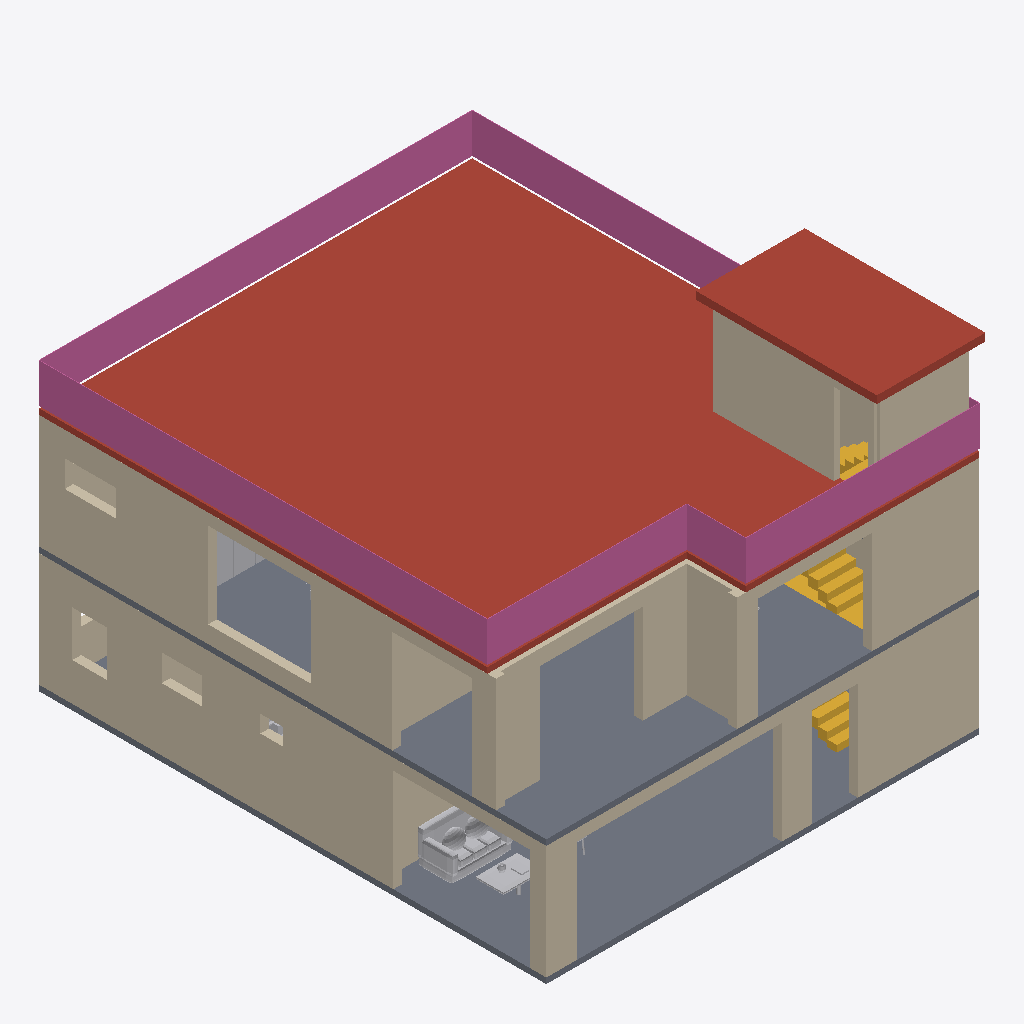
Isometric view of an IFC building model (IFC-SPF (STEP), schema IFC4, length unit millimetre), seen from the south-west, elements coloured by IFC class: 26 walls (beige), 5 other elements (light grey), 2 roofs (red-brown), 2 slabs (grey), 2 stairs (yellow), 1 railing (pink).
Extent 11.5 m × 13.4 m × 9.2 m (x, y, z). Storeys (3): Ground floor at 0.00 m; First floor at 3.15 m; Roof terrace at 6.30 m. Elements (109): 75 IfcWall, 27 IfcFurnishingElement, 4 IfcSlab, 2 IfcStair, 1 IfcRailing.

HEADER;
FILE_DESCRIPTION(('ViewDefinition [DesignTransferView]','PRELIMINARY - ENGINEER TO REVIEW'),'2;1');
FILE_NAME('FloorForge.ifc','2026-09-06T00:00:00',('FloorForge'),('FloorForge'),'FloorForge 0.2','FloorForge','');
FILE_SCHEMA(('IFC4'));
ENDSEC;
DATA;
#12=IFCPROJECT('2a2_X_ZHvSyuOfiZys31j4',$,'The Verandah House','PRELIMINARY - ENGINEER TO REVIEW - NOT FOR CONSTRUCTION',$,$,$,(#6),#11);
#13=IFCSITE('0IND1MtDfK1AbQ2nKV0Yfj',$,'Unsurveyed plot',$,$,#3,$,$,.ELEMENT.,$,$,$,$,$);
#14=IFCBUILDING('3d_qio$hPPbRLetmFAJFuc',$,'Preliminary house',$,$,#3,$,$,.ELEMENT.,$,$,$);
#20=IFCBUILDINGSTOREY('0HSym5oLvSJeN0iAUrC7hc',$,'Ground floor',$,$,#19,$,$,.ELEMENT.,0.0);
#24=IFCBUILDINGSTOREY('3eXoXSnfLPdOwswA1vSL8S',$,'First floor',$,$,#23,$,$,.ELEMENT.,3150.0);
#28=IFCBUILDINGSTOREY('0oKyaDPXXNjQ_BekhUVQO0',$,'Roof terrace',$,$,#27,$,$,.ELEMENT.,6300.0);
#2406=IFCSLAB('2ywNHQ939VBfHe0ZOwFI97',$,'Roof / thickness assumption',$,$,#23,#2405,'ROOF-1',.ROOF.);
#2844=IFCRAILING('0iR7384qHPjBy3MFI9XMl2',$,'Exposed-edge guard',$,$,#27,#2843,'roof-guard-0',.GUARDRAIL.);
#2380=IFCSLAB('30sGG_WCzTRw5hv3$YP8CQ',$,'Floor slab / thickness assumption',$,$,#23,#2379,'SL-1',.FLOOR.);
#2356=IFCSLAB('1v9wu8f99G2AwTaXePbR7m',$,'Floor slab / thickness assumption',$,$,#19,#2355,'SL-0',.FLOOR.);
#2858=IFCSLAB('1ctYg4UtvIn8JCpaS8U8WA',$,'Stair headhouse roof',$,$,#27,#2857,'ST-1-headhouse-lid',.ROOF.);
#667=IFCWALL('1_UJc_VvTI19WVGLEO9pEu',$,'F1-W042','Nominal wall; structural role unverified',$,#23,#666,'F1-W042',.NOTDEFINED.);
#58=IFCWALL('0TSQyhba1V0PFSkMjjDO_o',$,'F0-W002','Nominal wall; structural role unverified',$,#19,#57,'F0-W002',.NOTDEFINED.);
#652=IFCWALL('0kXuhX_abGIe_mZoFBrftO',$,'F1-W041','Nominal wall; structural role unverified',$,#23,#651,'F1-W041',.NOTDEFINED.);
#1164=IFCWALL('1UhYjo7BLGBfDRO7Esv2jG',$,'ST-1-roof-wall-left','Nominal wall; structural role unverified',$,#27,#1163,'ST-1-roof-wall-left',.NOTDEFINED.);
#533=IFCWALL('0RuMjquITIAxVhvAvVEYwh',$,'F0-W033','Nominal wall; structural role unverified',$,#19,#532,'F0-W033',.NOTDEFINED.);
#958=IFCWALL('1jZyKjB7bSfAcg7m3A8pkQ',$,'F1-W061','Nominal wall; structural role unverified',$,#23,#957,'F1-W061',.NOTDEFINED.);
#163=IFCWALL('06YW0W7unRDea7jva_Sw3T',$,'F0-W009','Nominal wall; structural role unverified',$,#19,#162,'F0-W009',.NOTDEFINED.);
#697=IFCWALL('2kmRfOTG5Imw5myq0KLun1',$,'F1-W044','Nominal wall; structural role unverified',$,#23,#696,'F1-W044',.NOTDEFINED.);
#103=IFCWALL('3LMoYkeEzIL8GVdf85a_8L',$,'F0-W005','Nominal wall; structural role unverified',$,#19,#102,'F0-W005',.NOTDEFINED.);
#133=IFCWALL('1fz8kV1F5UFP48E8Tc36oe',$,'F0-W007','Nominal wall; structural role unverified',$,#19,#132,'F0-W007',.NOTDEFINED.);
#637=IFCWALL('1sgmGFZFnSCxgM0E3jdgLJ',$,'F1-W040','Nominal wall; structural role unverified',$,#23,#636,'F1-W040',.NOTDEFINED.);
#73=IFCWALL('3QVSBFFy9Us8E4XRB73Gwu',$,'F0-W003','Nominal wall; structural role unverified',$,#19,#72,'F0-W003',.NOTDEFINED.);
#43=IFCWALL('0IVxmT9WHJCvmO4yTMhDq6',$,'F0-W001','Nominal wall; structural role unverified',$,#19,#42,'F0-W001',.NOTDEFINED.);
#865=IFCWALL('0jNqabZYLTt9yeeEFuvO4_',$,'F1-W055','Nominal wall; structural role unverified',$,#23,#864,'F1-W055',.NOTDEFINED.);
#880=IFCWALL('29VPzgEzTGlxajnjRXfDw1',$,'F1-W056','Nominal wall; structural role unverified',$,#23,#879,'F1-W056',.NOTDEFINED.);
#1122=IFCWALL('01209kJivUSglezJ31QCnp',$,'ST-1-roof-wall-front','Nominal wall; structural role unverified',$,#27,#1121,'ST-1-roof-wall-front',.NOTDEFINED.);
#2883=IFCFURNISHINGELEMENT('2d1dArWX9JlPst8GY_qgaO',$,'Sofa','Authored furniture assembly',$,#19,#2882,'F0-living/sofa');
#682=IFCWALL('04uqI58RDLHPHnVZbQjITw',$,'F1-W043','Nominal wall; structural role unverified',$,#23,#681,'F1-W043',.NOTDEFINED.);
#2816=IFCSTAIR('1R82raAfPMQRzWU6grUA0W',$,'Linked U staircase',$,$,#23,#2815,'ST-1',.HALF_TURN_STAIR.);
#2611=IFCSTAIR('1SMzA5iGHVfhRAE$r0by7g',$,'Linked U staircase',$,$,#19,#2610,'ST-0',.HALF_TURN_STAIR.);
#88=IFCWALL('0PJjSfGODNdebqIYecH63i',$,'F0-W004','Nominal wall; structural role unverified',$,#19,#87,'F0-W004',.NOTDEFINED.);
#726=IFCWALL('38f8fV3ZDNnwrob5_QwWXS',$,'F1-W046','Nominal wall; structural role unverified',$,#23,#725,'F1-W046',.NOTDEFINED.);
#192=IFCWALL('0ivxzn$g5HEhhEmSR1GDGd',$,'F0-W011','Nominal wall; structural role unverified',$,#19,#191,'F0-W011',.NOTDEFINED.);
#1064=IFCWALL('2RCj0$xRnJvgdNIBrpyN4g',$,'F1-W068','Nominal wall; structural role unverified',$,#23,#1063,'F1-W068',.NOTDEFINED.);
#2900=IFCFURNISHINGELEMENT('3hrJyFLgDMvO5WkFM7RG5n',$,'Coffee Table','Authored furniture assembly',$,#19,#2899,'F0-living/coffee-table');
#3774=IFCFURNISHINGELEMENT('0oZYXAhvXTk8nFA3CkqYak',$,'Wardrobe','Authored furniture assembly',$,#23,#3773,'F1-bed-m/wardrobe');
#178=IFCWALL('2tN8NEHAvLD9PsgSlbIGG9',$,'F0-W010','Nominal wall; structural role unverified',$,#19,#177,'F0-W010',.NOTDEFINED.);
#148=IFCWALL('3ju1qNjfrGGPYcuMRH7tIr',$,'F0-W008','Nominal wall; structural role unverified',$,#19,#147,'F0-W008',.NOTDEFINED.);
#712=IFCWALL('3PO7rycm9He9OjrIAHQkoD',$,'F1-W045','Nominal wall; structural role unverified',$,#23,#711,'F1-W045',.NOTDEFINED.);
#118=IFCWALL('3iOL1wIJDQswl$iiP3TE9s',$,'F0-W006','Nominal wall; structural role unverified',$,#19,#117,'F0-W006',.NOTDEFINED.);
#563=IFCWALL('1U94Yt$nnO_Q1ta8oqcqom',$,'F0-W035','Nominal wall; structural role unverified',$,#19,#562,'F0-W035',.NOTDEFINED.);
#3168=IFCFURNISHINGELEMENT('3uXsoBEgHTQQoyeTrDVL3Z',$,'Shelves 0','Authored furniture assembly',$,#19,#3167,'F0-store/shelves-0');
#2940=IFCFURNISHINGELEMENT('2Ej$E9OCHPGxx18f1LNgol',$,'Lounge Chair','Authored furniture assembly',$,#19,#2939,'F0-living/lounge-chair');
ENDSEC;
